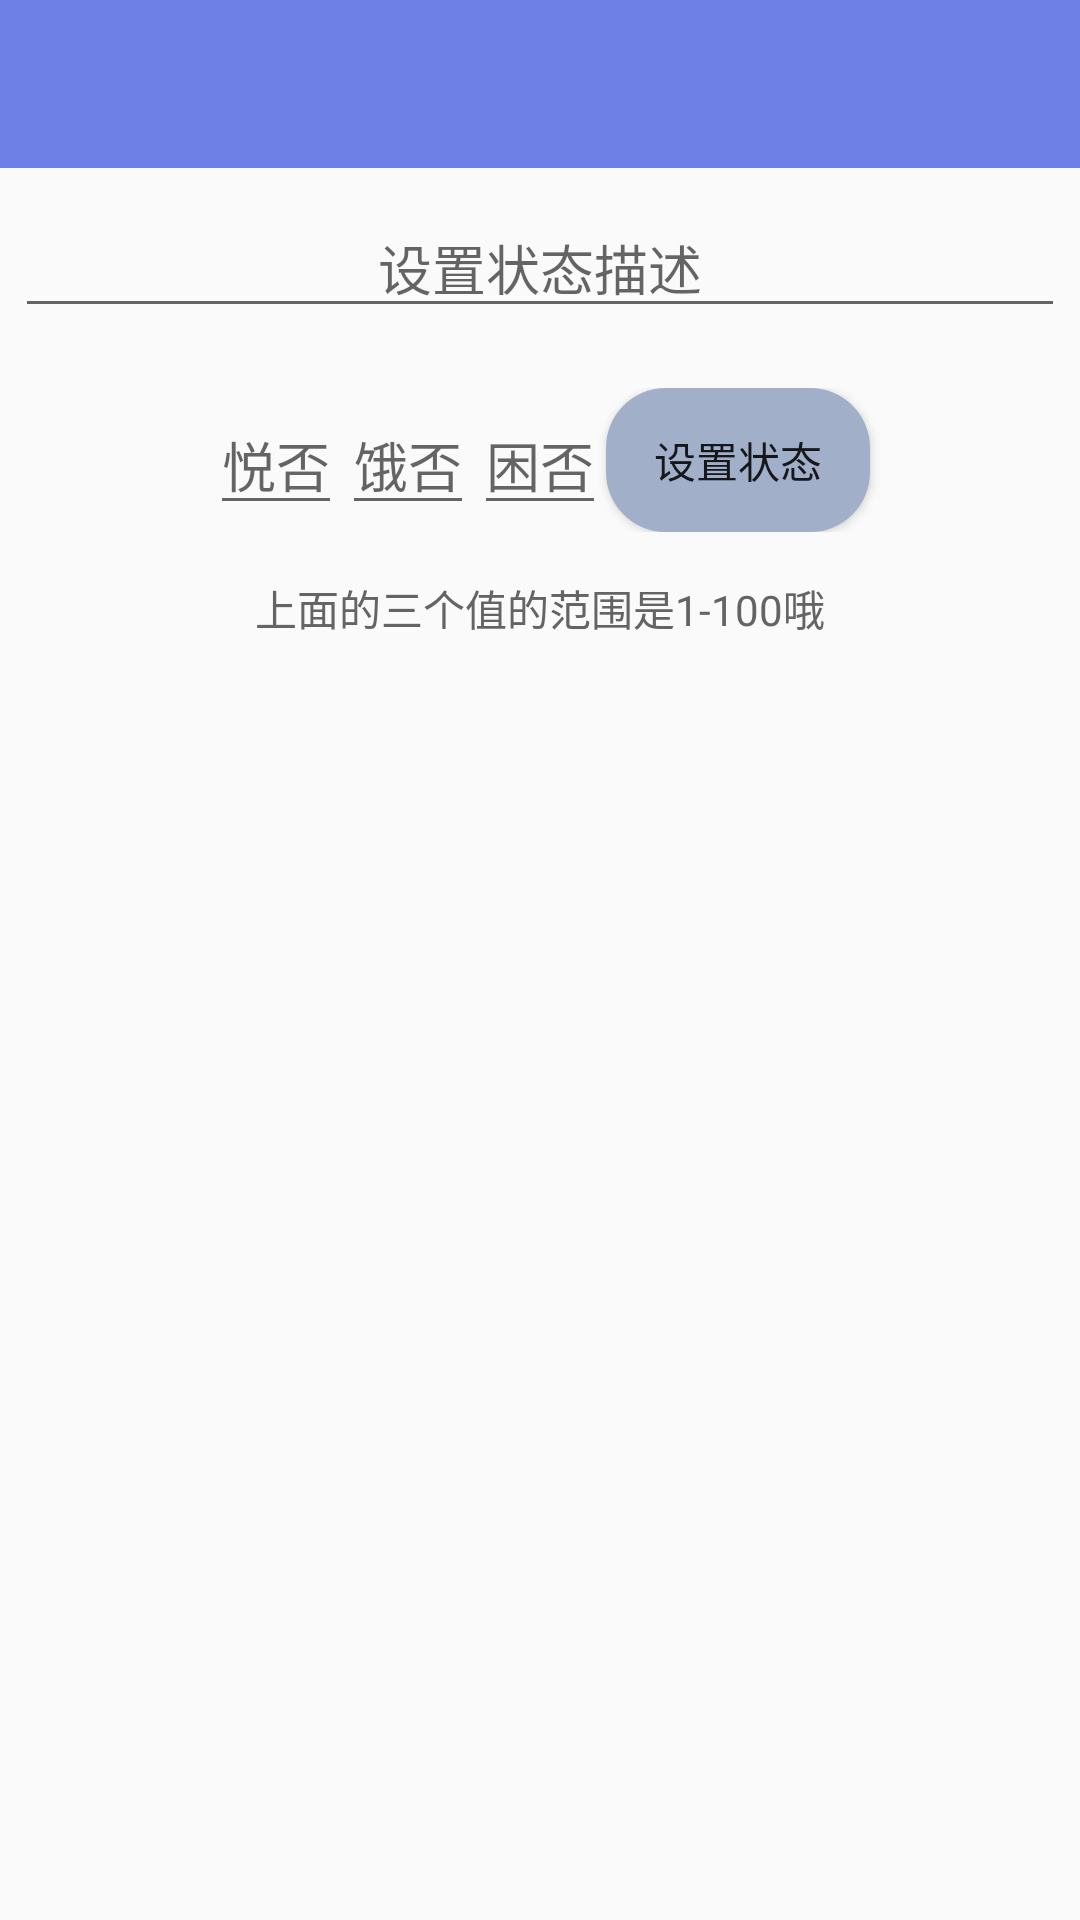

Write the Android layout XML for this screen, with the resource values it uses.
<!-- AndroidManifest.xml: application theme myAppTheme -->
<!-- res/layout/anan_backdoor_layout.xml -->
<?xml version="1.0" encoding="utf-8"?>
<LinearLayout
    xmlns:android="http://schemas.android.com/apk/res/android" android:layout_width="match_parent"
    android:layout_height="match_parent"
    android:orientation="vertical">
    <LinearLayout
        android:layout_width="match_parent"
        android:layout_height="wrap_content"
        android:background="@color/colorPrimary"
        android:orientation="vertical"
        >
        <android.support.v7.widget.Toolbar
            android:id="@+id/tool_bar_back4anan"
            android:layout_width="match_parent"
            android:layout_height="?attr/actionBarSize"
            >
        </android.support.v7.widget.Toolbar>
    </LinearLayout>

    <LinearLayout
        android:layout_width="match_parent"
        android:layout_height="wrap_content"
        android:orientation="vertical"
        android:gravity="center"
        >
        
            
            
            
            
            
            
                
                
                
                
                
                
                
                
            
                
                
                
                
                
                
                
                
            
                
                
                
                
                
                
                

        
        <LinearLayout
            android:layout_width="match_parent"
            android:layout_height="wrap_content"
            android:orientation="horizontal"
            android:background="@drawable/linear_topborad_shape"
            android:layout_marginTop="5dp"
            android:layout_marginBottom="5dp"
            android:padding="5dp"
            android:gravity="center">
            <EditText
                android:layout_width="match_parent"
                android:layout_height="wrap_content"
                android:hint="设置状态描述"
                android:maxLines="1"
                android:textAlignment="center"
                android:inputType="text"
                android:id="@+id/back_ed_setstatusdesc_anan"
                />

        </LinearLayout>
        <LinearLayout
            android:layout_width="match_parent"
            android:layout_height="wrap_content"
            android:orientation="horizontal"
            android:background="@drawable/linear_bottomborad_shape"
            android:layout_marginTop="5dp"
            android:layout_marginBottom="5dp"
            android:padding="5dp"
            android:gravity="center">
            <EditText
                android:layout_width="wrap_content"
                android:layout_height="wrap_content"
                android:hint="悦否"
                android:inputType="number"
                android:gravity="top"
                android:maxLength="3"
                android:id="@+id/back_ed_setmind_anan"
                />
            <EditText
                android:layout_width="wrap_content"
                android:layout_height="wrap_content"
                android:hint="饿否"
                android:inputType="number"
                android:gravity="top"
                android:maxLength="3"
                android:id="@+id/back_ed_sethara_anan"
                />
            <EditText
                android:layout_width="wrap_content"
                android:layout_height="wrap_content"
                android:hint="困否"
                android:inputType="number"
                android:gravity="top"
                android:maxLength="3"
                android:id="@+id/back_ed_setnemuru_anan"
                />
            <Button
                android:layout_width="wrap_content"
                android:layout_height="wrap_content"
                android:text="设置状态"
                android:padding="5dp"
                android:background="@drawable/bt_shape"
                android:id="@+id/back_btn_sendstatus_anan"
                />

        </LinearLayout>
        <TextView
            android:layout_width="match_parent"
            android:layout_height="match_parent"
            android:text="上面的三个值的范围是1-100哦"
            android:textColor="@color/gray"
            android:layout_gravity="center"
            android:gravity="center"
            android:layout_margin="5dp"
            />
    </LinearLayout>




</LinearLayout>
<!-- resources referenced by this layout -->
<resources>
  <color name="colorPrimary">#6e80e6</color>
  <color name="gray">#646464</color>
  <!-- drawable bt_shape (drawable) -->
  <?xml version="1.0" encoding="utf-8"?>
  <shape xmlns:android="http://schemas.android.com/apk/res/android">
      xmlns:android="http://schemas.android.com/apk/res/android"
      android:shape="rectangle">
      <solid android:color="#a1afc9" />
      
      
      <corners
          android:radius="20dp" />
      
      
       
       
       
       
        
         
  </shape>
  <style name="myAppTheme" parent="@style/Theme.AppCompat.Light.NoActionBar" />
</resources>
